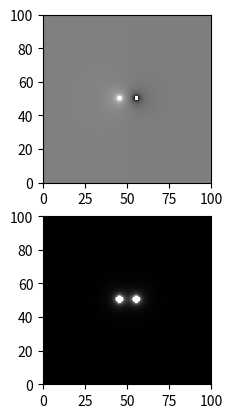

Source code (Python):
import numpy as np 
import matplotlib.pylab as plt

pi           = 3.141592
epsilon_0    = 8.854187817   
q1           = 1             
q2           = -1            
size         = 100          
seperation   = 10            
numPix       = 100
dx           = size / float(numPix)
image        = np.zeros(shape = (numPix,numPix)).astype('float')
electicField = []
i            = 0 
j            = 0

##Initial points of charge 1 and charge 2 
x1 = size / 2 - seperation / 2
y1 = size / 2 
x2 = size / 2 + seperation / 2
y2 = size / 2 


##Assuming youre measuring potential of positive charge of 1 C
def phi(r,q):
    return (q / (4  * pi * epsilon_0 * r)) 
    
for j in range(numPix):
    y = j * dx
    for i in range(numPix):
        x = i * dx
        r1 = np.sqrt((x-x1)**2 + (y-y1)**2)
        r2 = np.sqrt((x-x2)**2 + (y-y2)**2)
        phi1 = phi(r1,q1)
        phi2 = phi(r2,q2)
        image[j,i] = (phi1 + phi2) 

##Plots electric potential
plt.subplot(2,1,1)        
plt.imshow(image,origin='lower',extent=([0,size,0,size]))
plt.gray()

##Calculates the gradient, returns an x array, y array 
electricField = np.gradient(image)

##Plots the electric field
plt.subplot(2,1,2)
image2 = np.sqrt((electricField[0] ** 2) + (electricField[1] ** 2))
plt.imshow(image2,origin='lower',extent=([0,size,0,size]))
plt.gray()        
